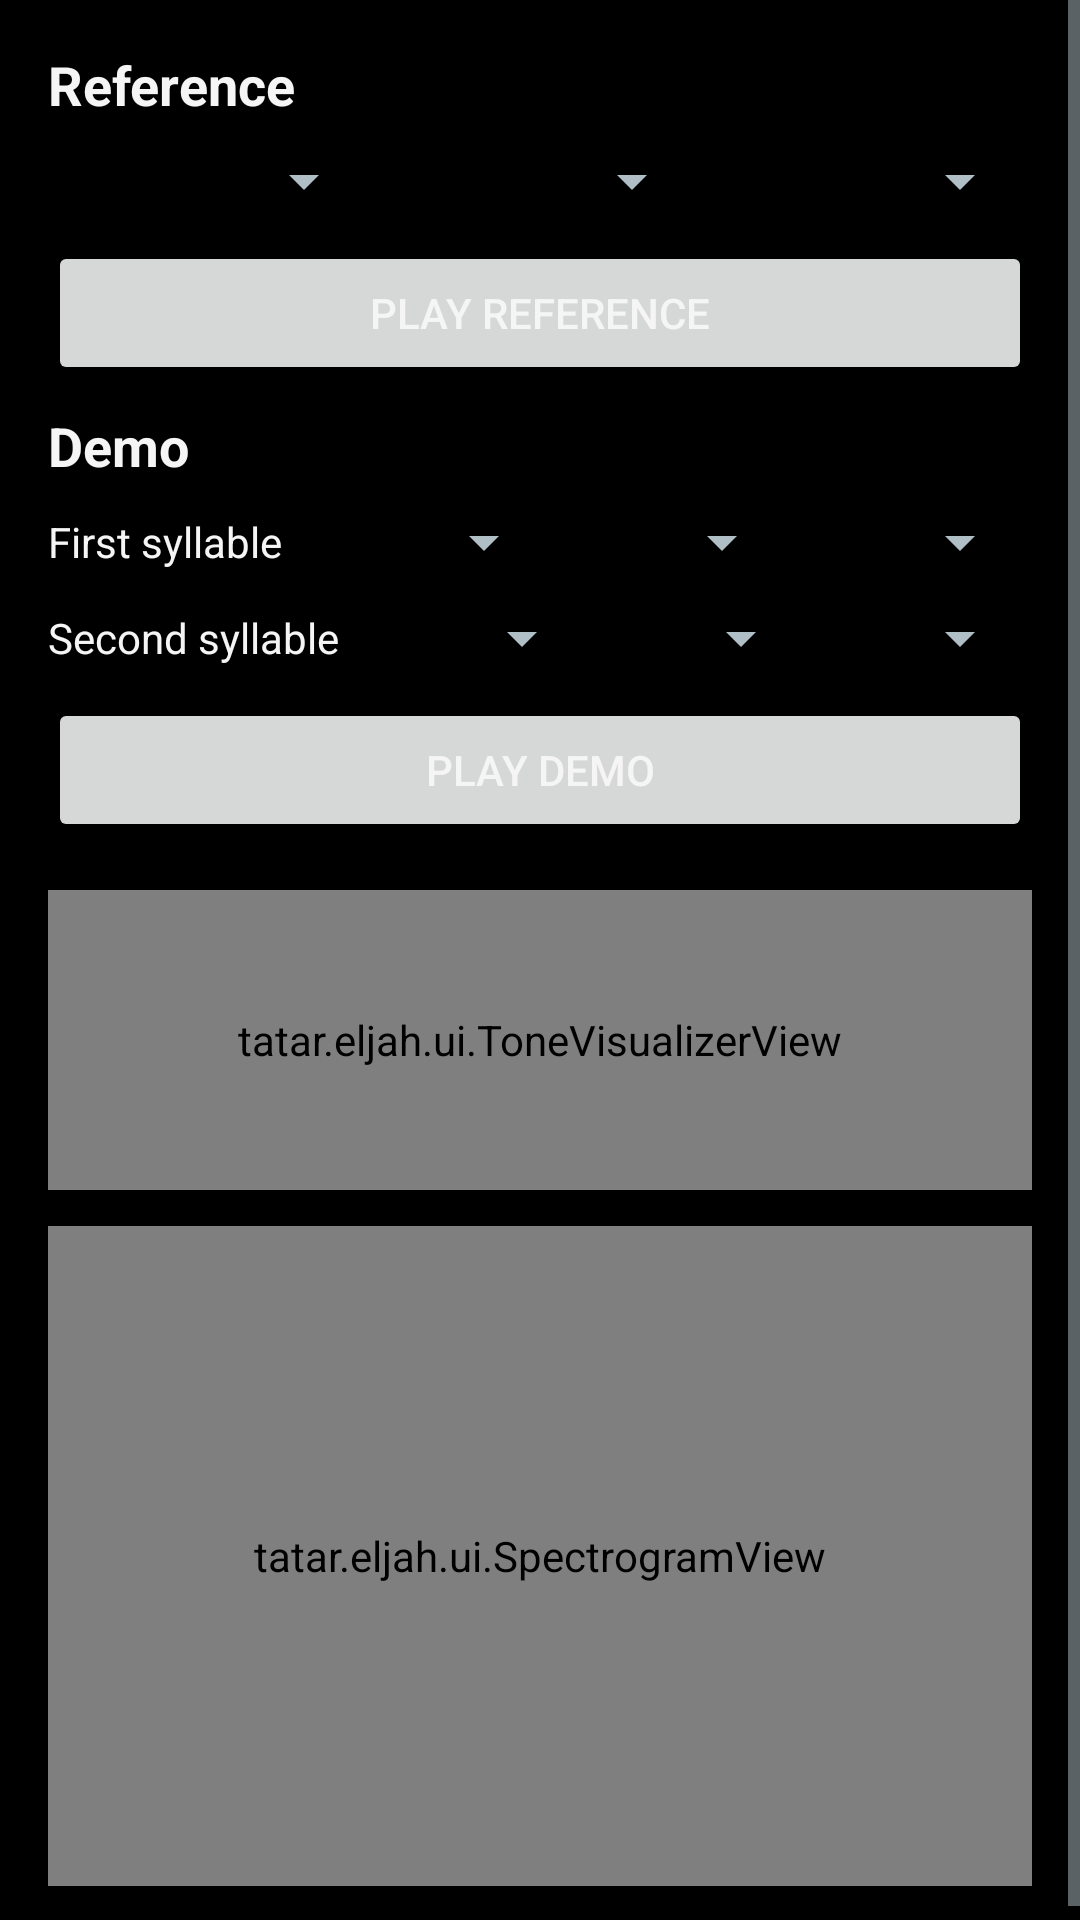

Android layout source for this screen:
<!-- AndroidManifest.xml: application theme AppTheme -->
<!-- res/layout/activity_tone_demo.xml -->
<ScrollView xmlns:android="http://schemas.android.com/apk/res/android"
    android:layout_width="match_parent"
    android:layout_height="match_parent"
    android:background="@color/brand_black">

    <LinearLayout
        android:orientation="vertical"
        android:padding="16dp"
        android:layout_width="match_parent"
        android:layout_height="wrap_content">

        <TextView
            android:id="@+id/tv_reference_title"
            android:layout_width="wrap_content"
            android:layout_height="wrap_content"
            android:text="@string/label_sample_section"
            android:textStyle="bold"
            android:textSize="18sp"
            android:textColor="@color/brand_text_primary" />

        <LinearLayout
            android:layout_width="match_parent"
            android:layout_height="wrap_content"
            android:orientation="horizontal"
            android:layout_marginTop="8dp">

            <Spinner
                android:id="@+id/spinner_sample_consonant"
                android:layout_width="0dp"
                android:layout_height="wrap_content"
                android:minWidth="72dp"
                android:layout_weight="1" />

            <Spinner
                android:id="@+id/spinner_sample_vowel"
                android:layout_width="0dp"
                android:layout_height="wrap_content"
                android:layout_weight="1" />

            <Spinner
                android:id="@+id/spinner_sample_tone"
                android:layout_width="0dp"
                android:layout_height="wrap_content"
                android:layout_weight="1" />
        </LinearLayout>

        <Button
            android:id="@+id/btn_play_reference"
            android:layout_width="match_parent"
            android:layout_height="wrap_content"
            android:layout_marginTop="8dp"
            android:text="@string/btn_play_reference" />

        <TextView
            android:id="@+id/tv_sample_preview"
            android:layout_width="match_parent"
            android:layout_height="wrap_content"
            android:layout_marginTop="4dp"
            android:textSize="16sp"
            android:textColor="@color/brand_text_primary"
            android:visibility="gone" />

        <TextView
            android:id="@+id/tv_demo_title"
            android:layout_width="wrap_content"
            android:layout_height="wrap_content"
            android:layout_marginTop="8dp"
            android:text="@string/label_demo_section"
            android:textStyle="bold"
            android:textSize="18sp"
            android:textColor="@color/brand_text_primary" />

        <LinearLayout
            android:layout_width="match_parent"
            android:layout_height="wrap_content"
            android:orientation="horizontal"
            android:gravity="center_vertical"
            android:layout_marginTop="8dp">

            <TextView
                android:layout_width="wrap_content"
                android:layout_height="wrap_content"
                android:layout_marginEnd="12dp"
                android:text="@string/label_first_syllable"
                android:textColor="@color/brand_text_primary" />

            <Spinner
                android:id="@+id/spinner_demo_first_consonant"
                android:layout_width="0dp"
                android:layout_height="wrap_content"
                android:minWidth="72dp"
                android:layout_weight="1" />

            <Spinner
                android:id="@+id/spinner_demo_first_vowel"
                android:layout_width="0dp"
                android:layout_height="wrap_content"
                android:layout_weight="1" />

            <Spinner
                android:id="@+id/spinner_demo_first_tone"
                android:layout_width="0dp"
                android:layout_height="wrap_content"
                android:layout_weight="1" />
        </LinearLayout>

        <LinearLayout
            android:layout_width="match_parent"
            android:layout_height="wrap_content"
            android:orientation="horizontal"
            android:gravity="center_vertical"
            android:layout_marginTop="8dp">

            <TextView
                android:layout_width="wrap_content"
                android:layout_height="wrap_content"
                android:layout_marginEnd="12dp"
                android:text="@string/label_second_syllable"
                android:textColor="@color/brand_text_primary" />

            <Spinner
                android:id="@+id/spinner_demo_second_consonant"
                android:layout_width="0dp"
                android:layout_height="wrap_content"
                android:minWidth="72dp"
                android:layout_weight="1" />

            <Spinner
                android:id="@+id/spinner_demo_second_vowel"
                android:layout_width="0dp"
                android:layout_height="wrap_content"
                android:layout_weight="1" />

            <Spinner
                android:id="@+id/spinner_demo_second_tone"
                android:layout_width="0dp"
                android:layout_height="wrap_content"
                android:layout_weight="1" />
        </LinearLayout>

        <Button
            android:id="@+id/btn_play_demo"
            android:layout_width="match_parent"
            android:layout_height="wrap_content"
            android:layout_marginTop="8dp"
            android:text="@string/btn_play_demo" />

        <tatar.example.ui.ToneVisualizerView
            android:id="@+id/toneVisualizerView"
            android:layout_width="match_parent"
            android:layout_height="100dp"
            android:layout_marginTop="16dp"/>

        <tatar.example.ui.SpectrogramView
            android:id="@+id/spectrogramView"
            android:layout_width="match_parent"
            android:layout_height="220dp"
            android:layout_marginTop="12dp"
            android:background="@color/brand_black" />
    </LinearLayout>
</ScrollView>
<!-- resources referenced by this layout -->
<resources>
  <color name="brand_black">#000000</color>
  <color name="brand_text_primary">#F5F5F5</color>
  <string name="btn_play_demo">Play demo</string>
  <string name="btn_play_reference">Play reference</string>
  <string name="label_demo_section">Demo</string>
  <string name="label_first_syllable">First syllable</string>
  <string name="label_sample_section">Reference</string>
  <string name="label_second_syllable">Second syllable</string>
  <style name="AppTheme" parent="Theme.AppCompat.DayNight.DarkActionBar">
          <item name="colorPrimary">@color/colorPrimary</item>
          <item name="colorPrimaryDark">@color/colorPrimaryDark</item>
          <item name="colorAccent">@color/colorAccent</item>
          <item name="android:windowBackground">@color/brand_black</item>
          <item name="android:colorBackground">@color/brand_black</item>
          <item name="android:textColorPrimary">@color/brand_text_primary</item>
          <item name="android:textColorSecondary">@color/brand_text_secondary</item>
      </style>
  <color name="colorPrimary">#000000</color>
  <color name="colorPrimaryDark">#000000</color>
  <color name="colorAccent">#FFB300</color>
  <color name="brand_text_secondary">#B0BEC5</color>
</resources>
